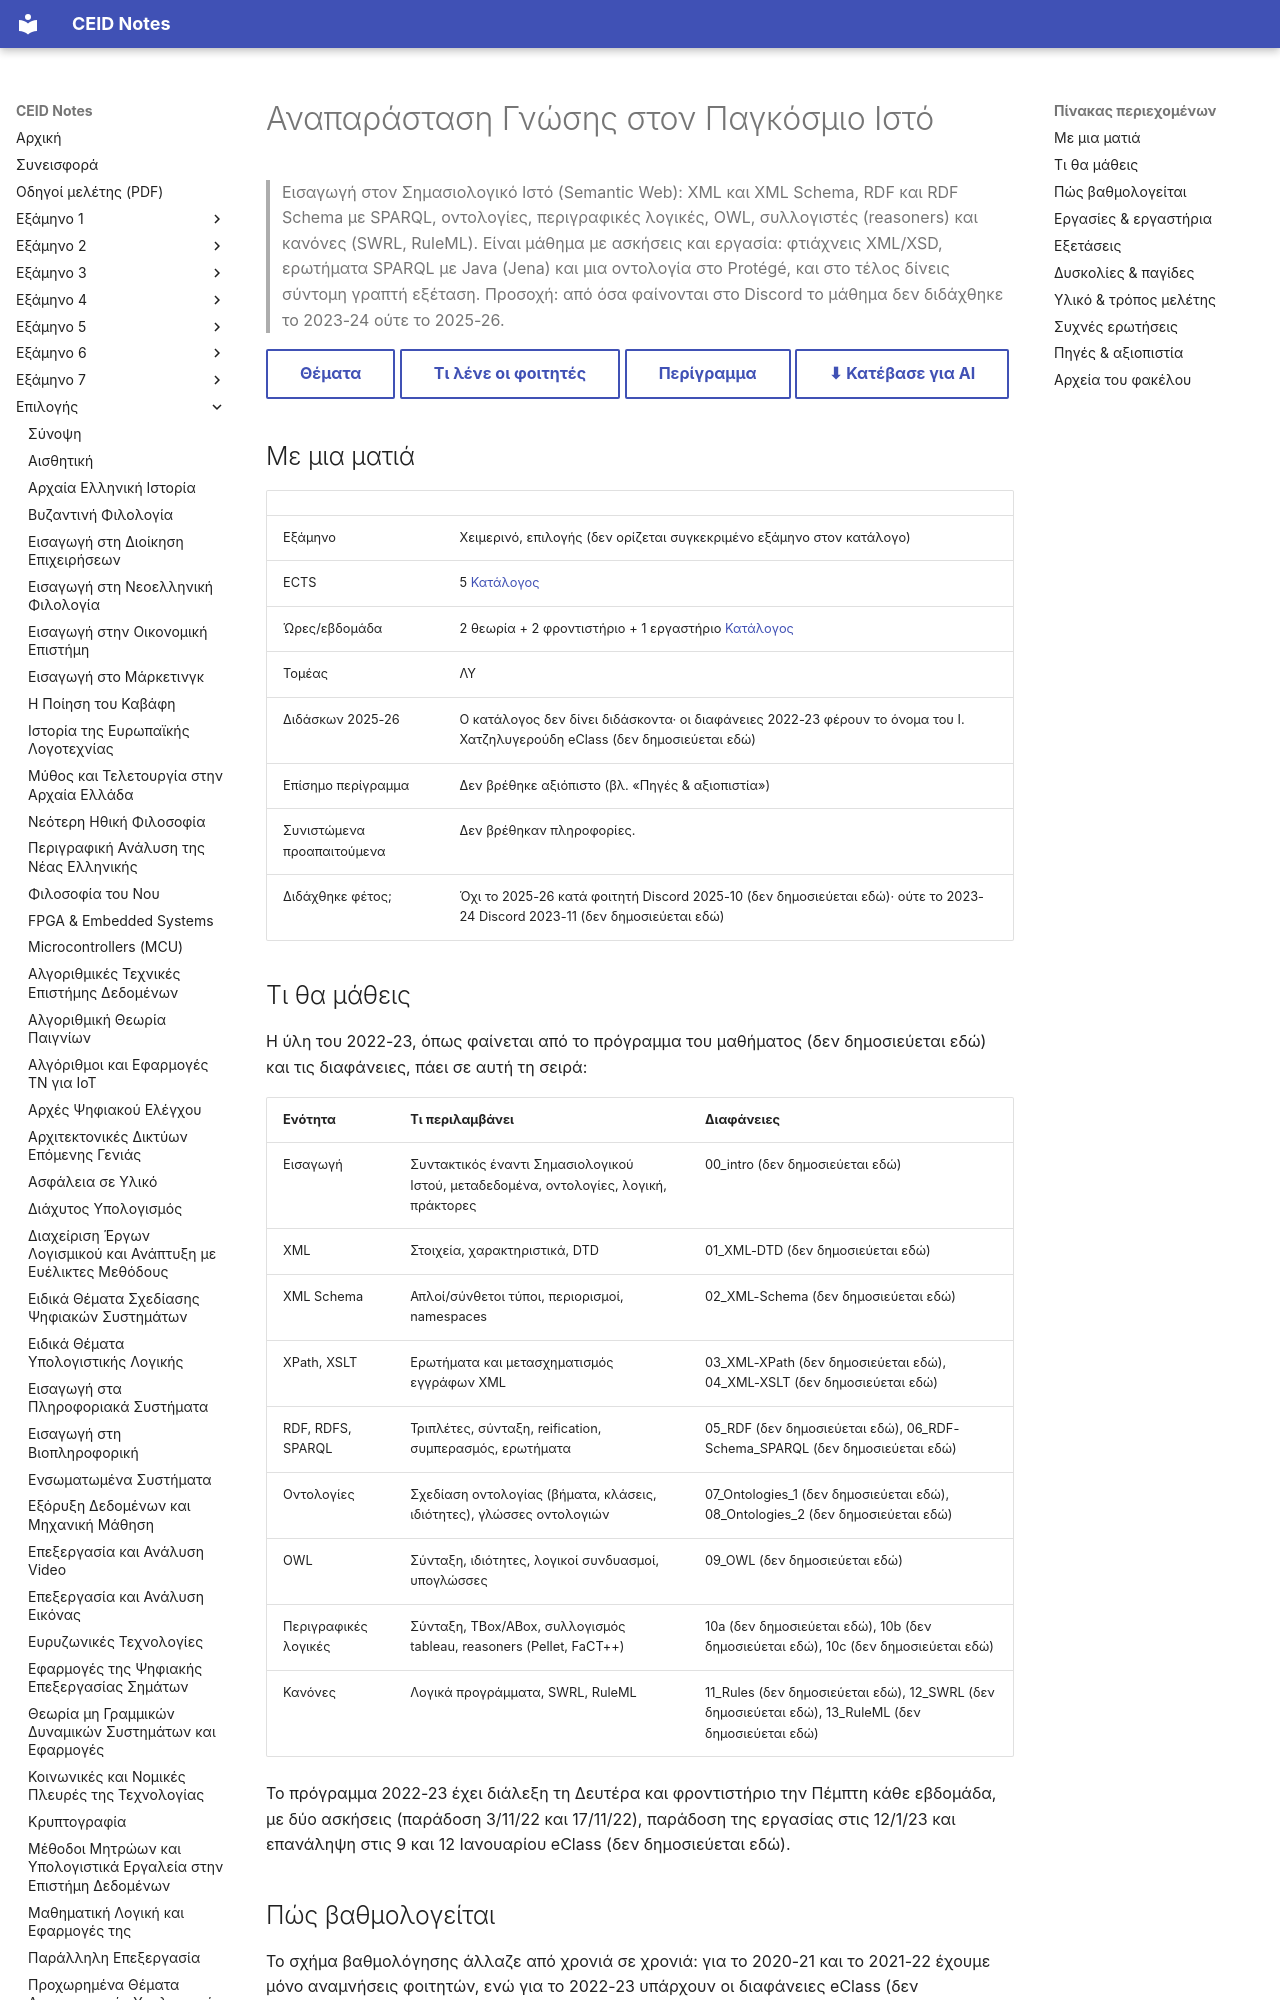

repository: kdngiorgos/ceid-notes · page: Electives (Μαθήματα Επιλογής)/Χειμερινά (Winter-Fall)/Αναπαράσταση Γνώσης στον Παγκόσμιο Ιστό - CEID_ΝΕ444/index.html · generator: mkdocs

---
code: CEID_NE444
title: "Αναπαράσταση Γνώσης στον Παγκόσμιο Ιστό"
title_en: "Knowledge Representation on the World Wide Web (Semantic Web)"
category: elective
code_aliases: ["CEID_ΝΕ444", "NE444", "ΝΕ444"]
semester: null
season: winter
ects: 5
hours: {theory: 2, tutorial: 2, lab: 1}
sector: ΛΥ
instructors_2025_26: []
prerequisites_recommended: []
difficulty: null
grading_summary: "Δύο ασκήσεις + εργασία (project) + σύντομη γραπτή εξέταση· τα ποσοστά άλλαζαν ανά έτος (2022-23: 10%+10%+55%+25%)· το μάθημα δεν διδάχθηκε το 2023-24 και το 2025-26"
exam_sessions: []
sources:
  - "../../../catalog/curriculum.md (κατάλογος 2025-26)"
  - "Discord 2020-21 έως 2025-26 (7 περίοδοι, 1196 μηνύματα, από τα οποία 1191 πριν το 2023-24)"
  - "eclass/ (διαφάνειες 2022-23, πρόγραμμα 2022-23)"
  - "other/ (εκφώνηση 1ης άσκησης 2022-23 σε zip)"
last_reviewed: 2026-10-07
---
# Αναπαράσταση Γνώσης στον Παγκόσμιο Ιστό

> Εισαγωγή στον Σημασιολογικό Ιστό (Semantic Web): XML και XML Schema, RDF και RDF Schema με SPARQL, οντολογίες, περιγραφικές λογικές, OWL, συλλογιστές (reasoners) και κανόνες (SWRL, RuleML). Είναι μάθημα με ασκήσεις και εργασία: φτιάχνεις XML/XSD, ερωτήματα SPARQL με Java (Jena) και μια οντολογία στο Protégé, και στο τέλος δίνεις σύντομη γραπτή εξέταση. Προσοχή: από όσα φαίνονται στο Discord το μάθημα δεν διδάχθηκε το 2023-24 ούτε το 2025-26.

[Θέματα](Previous%20Exams/README.md){ .md-button } [Τι λένε οι φοιτητές](#δυσκολίες--παγίδες){ .md-button } [Περίγραμμα](../../../catalog/outlines/CEID_NE444.md){ .md-button } [⬇ Κατέβασε για AI](../../../downloads/CEID_NE444.zip){ .md-button }


## Με μια ματιά

| | |
|---|---|
| Εξάμηνο | Χειμερινό, επιλογής (δεν ορίζεται συγκεκριμένο εξάμηνο στον κατάλογο) |
| ECTS | 5 [Κατάλογος](../../../catalog/curriculum.md) |
| Ώρες/εβδομάδα | 2 θεωρία + 2 φροντιστήριο + 1 εργαστήριο [Κατάλογος](../../../catalog/curriculum.md) |
| Τομέας | ΛΥ |
| Διδάσκων 2025-26 | Ο κατάλογος δεν δίνει διδάσκοντα· οι διαφάνειες 2022-23 φέρουν το όνομα του Ι. Χατζηλυγερούδη eClass (δεν δημοσιεύεται εδώ) |
| Επίσημο περίγραμμα | Δεν βρέθηκε αξιόπιστο (βλ. «Πηγές & αξιοπιστία») |
| Συνιστώμενα προαπαιτούμενα | Δεν βρέθηκαν πληροφορίες. |
| Διδάχθηκε φέτος; | Όχι το 2025-26 κατά φοιτητή Discord 2025-10 (δεν δημοσιεύεται εδώ)· ούτε το 2023-24 Discord 2023-11 (δεν δημοσιεύεται εδώ) |

## Τι θα μάθεις

Η ύλη του 2022-23, όπως φαίνεται από το πρόγραμμα του μαθήματος (δεν δημοσιεύεται εδώ) και τις διαφάνειες, πάει σε αυτή τη σειρά:

| Ενότητα | Τι περιλαμβάνει | Διαφάνειες |
|---|---|---|
| Εισαγωγή | Συντακτικός έναντι Σημασιολογικού Ιστού, μεταδεδομένα, οντολογίες, λογική, πράκτορες | 00_intro (δεν δημοσιεύεται εδώ) |
| XML | Στοιχεία, χαρακτηριστικά, DTD | 01_XML-DTD (δεν δημοσιεύεται εδώ) |
| XML Schema | Απλοί/σύνθετοι τύποι, περιορισμοί, namespaces | 02_XML-Schema (δεν δημοσιεύεται εδώ) |
| XPath, XSLT | Ερωτήματα και μετασχηματισμός εγγράφων XML | 03_XML-XPath (δεν δημοσιεύεται εδώ), 04_XML-XSLT (δεν δημοσιεύεται εδώ) |
| RDF, RDFS, SPARQL | Τριπλέτες, σύνταξη, reification, συμπερασμός, ερωτήματα | 05_RDF (δεν δημοσιεύεται εδώ), 06_RDF-Schema_SPARQL (δεν δημοσιεύεται εδώ) |
| Οντολογίες | Σχεδίαση οντολογίας (βήματα, κλάσεις, ιδιότητες), γλώσσες οντολογιών | 07_Ontologies_1 (δεν δημοσιεύεται εδώ), 08_Ontologies_2 (δεν δημοσιεύεται εδώ) |
| OWL | Σύνταξη, ιδιότητες, λογικοί συνδυασμοί, υπογλώσσες | 09_OWL (δεν δημοσιεύεται εδώ) |
| Περιγραφικές λογικές | Σύνταξη, TBox/ABox, συλλογισμός tableau, reasoners (Pellet, FaCT++) | 10a (δεν δημοσιεύεται εδώ), 10b (δεν δημοσιεύεται εδώ), 10c (δεν δημοσιεύεται εδώ) |
| Κανόνες | Λογικά προγράμματα, SWRL, RuleML | 11_Rules (δεν δημοσιεύεται εδώ), 12_SWRL (δεν δημοσιεύεται εδώ), 13_RuleML (δεν δημοσιεύεται εδώ) |

Το πρόγραμμα 2022-23 έχει διάλεξη τη Δευτέρα και φροντιστήριο την Πέμπτη κάθε εβδομάδα, με δύο ασκήσεις (παράδοση 3/11/22 και 17/11/22), παράδοση της εργασίας στις 12/1/23 και επανάληψη στις 9 και 12 Ιανουαρίου eClass (δεν δημοσιεύεται εδώ).
